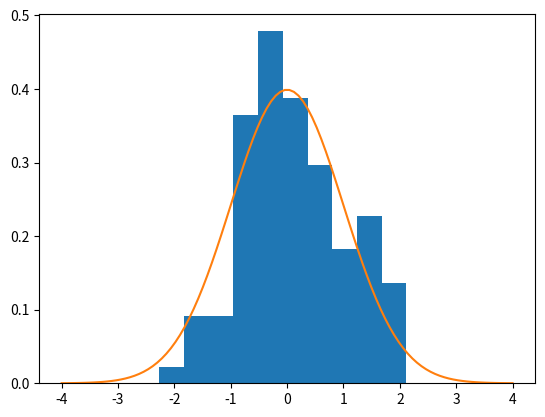

Write the Python code that produced this figure.
import numpy as np
import matplotlib.pyplot as plt

# 5.1 a)
L=100
x=np.random.normal(loc=0, scale=1,size=L)
samples= np.linspace(-4,4,100)
plt.hist(x,bins=10,density =True)
plt.plot(samples, 1/ np.sqrt (2* np.pi)*np.exp ( -.5* samples **2))
plt.show()

# b)
print(np.mean(x))
print(np.var(x))
